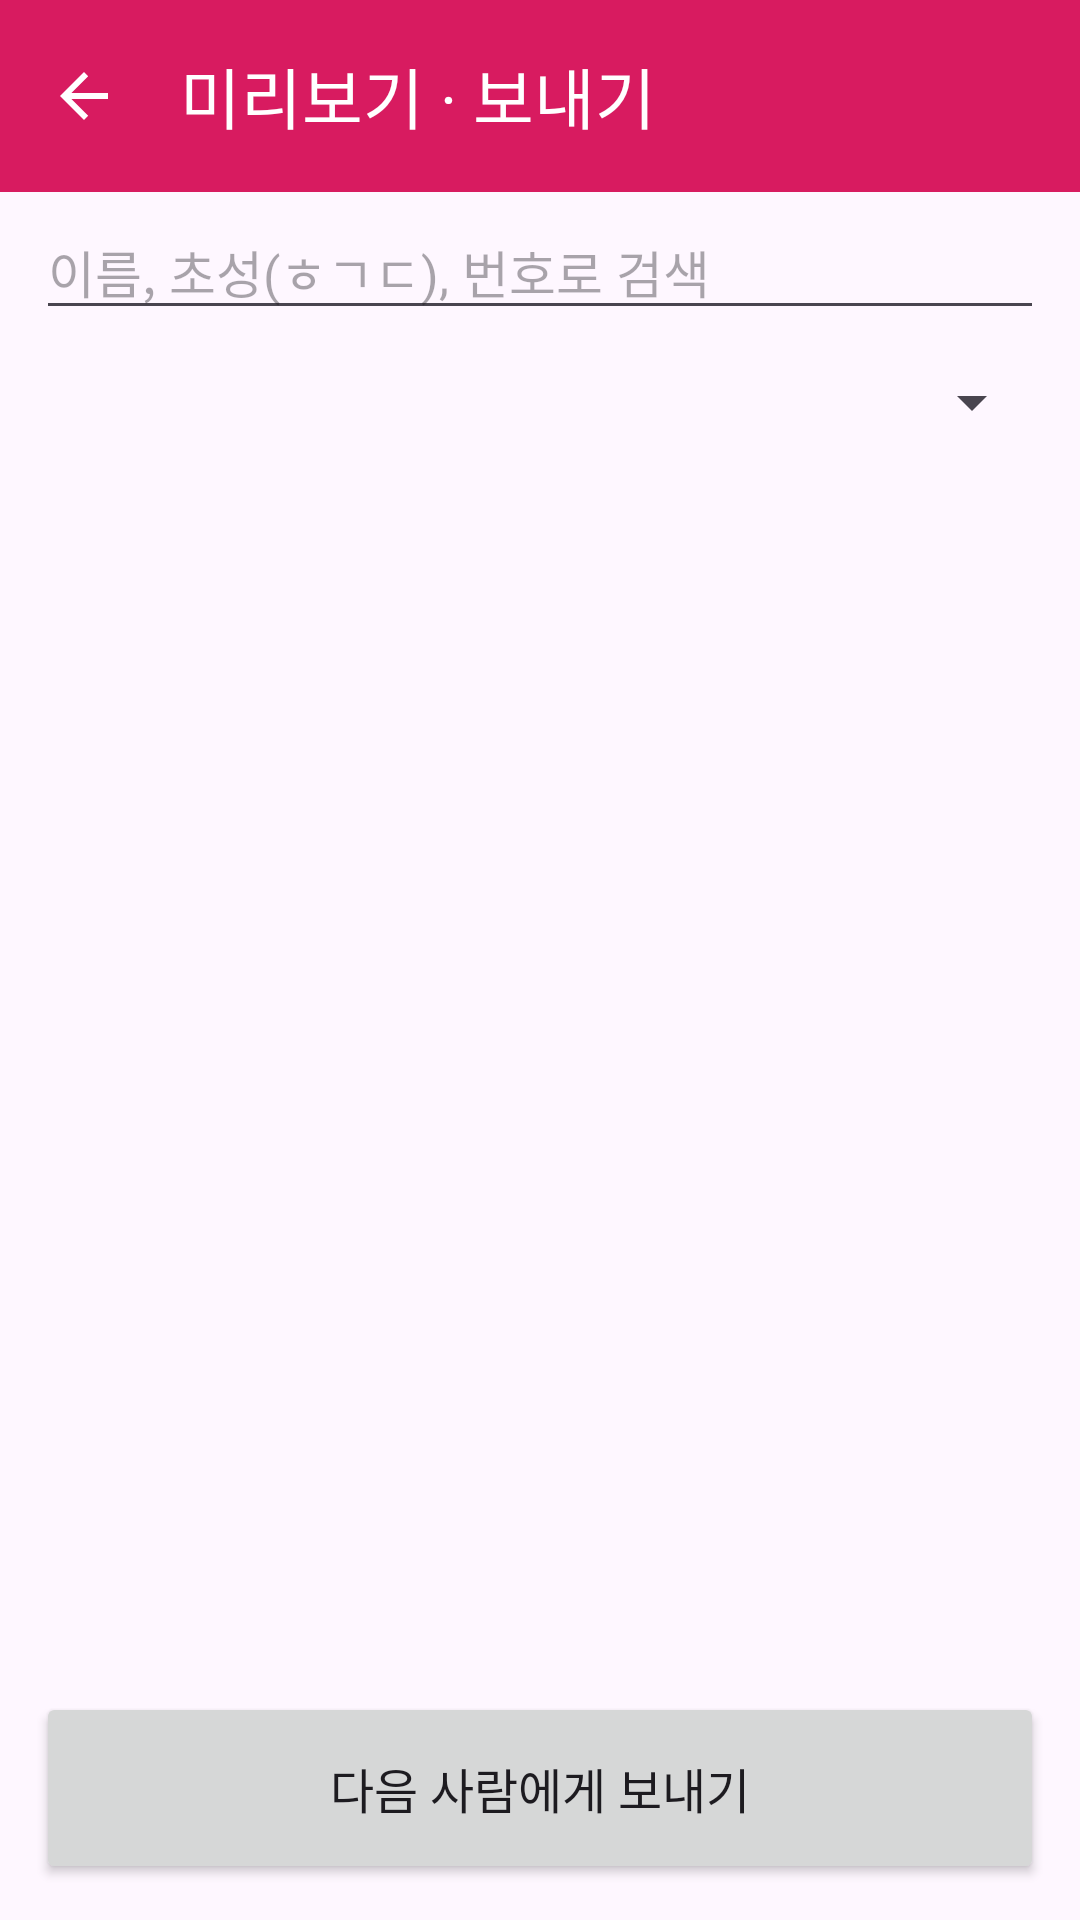

Reconstruct the res/layout file that produces this screen, plus the resources it refers to.
<!-- AndroidManifest.xml: application theme Theme.SendWeddingSMS -->
<!-- res/layout/activity_preview.xml -->
<?xml version="1.0" encoding="utf-8"?>
<LinearLayout xmlns:android="http://schemas.android.com/apk/res/android"
    xmlns:app="http://schemas.android.com/apk/res-auto"
    android:layout_width="match_parent"
    android:layout_height="match_parent"
    android:orientation="vertical">

    <com.google.android.material.appbar.MaterialToolbar
        android:id="@+id/toolbar"
        android:layout_width="match_parent"
        android:layout_height="?attr/actionBarSize"
        android:background="@color/pink"
        android:theme="@style/ThemeOverlay.Material3.Dark.ActionBar"
        app:navigationIcon="?attr/homeAsUpIndicator"
        app:title="@string/preview_button"
        app:titleTextColor="#FFFFFF" />

    <TextView
        android:id="@+id/linkWarning"
        android:layout_width="match_parent"
        android:layout_height="wrap_content"
        android:background="#FFF3E0"
        android:padding="12dp"
        android:text="청첩장 주소가 아직 비어 있어요. 여기를 눌러 넣어 주세요."
        android:textColor="#E65100"
        android:textSize="15sp"
        android:visibility="gone" />

    <EditText
        android:id="@+id/search"
        android:layout_width="match_parent"
        android:layout_height="wrap_content"
        android:layout_marginHorizontal="12dp"
        android:layout_marginTop="4dp"
        android:hint="@string/search_hint"
        android:importantForAutofill="no"
        android:inputType="text"
        android:maxLines="1"
        android:textSize="17sp" />

    <com.google.android.material.button.MaterialButtonToggleGroup
        android:id="@+id/statusGroup"
        android:layout_width="match_parent"
        android:layout_height="wrap_content"
        android:layout_marginHorizontal="12dp"
        app:checkedButton="@id/statusUnsent"
        app:selectionRequired="true"
        app:singleSelection="true">

        <Button
            android:id="@+id/statusUnsent"
            style="@style/Widget.Material3.Button.OutlinedButton"
            android:layout_width="0dp"
            android:layout_height="wrap_content"
            android:layout_weight="1"
            android:text="안 보낸 사람" />

        <Button
            android:id="@+id/statusSent"
            style="@style/Widget.Material3.Button.OutlinedButton"
            android:layout_width="0dp"
            android:layout_height="wrap_content"
            android:layout_weight="1"
            android:text="보낸 사람" />

        <Button
            android:id="@+id/statusAll"
            style="@style/Widget.Material3.Button.OutlinedButton"
            android:layout_width="0dp"
            android:layout_height="wrap_content"
            android:layout_weight="1"
            android:text="전체" />
    </com.google.android.material.button.MaterialButtonToggleGroup>

    <Spinner
        android:id="@+id/formatFilter"
        android:layout_width="match_parent"
        android:layout_height="48dp"
        android:layout_marginHorizontal="12dp" />

    <TextView
        android:id="@+id/count"
        android:layout_width="match_parent"
        android:layout_height="wrap_content"
        android:paddingHorizontal="16dp"
        android:paddingVertical="4dp"
        android:textSize="15sp"
        android:textStyle="bold" />

    <androidx.recyclerview.widget.RecyclerView
        android:id="@+id/list"
        android:layout_width="match_parent"
        android:layout_height="0dp"
        android:layout_weight="1"
        android:clipToPadding="false"
        android:paddingHorizontal="8dp"
        android:paddingBottom="8dp" />

    <LinearLayout
        android:layout_width="match_parent"
        android:layout_height="wrap_content"
        android:orientation="horizontal"
        android:padding="8dp">

        <Button
            android:id="@+id/sendNext"
            android:layout_width="0dp"
            android:layout_height="64dp"
            android:layout_margin="4dp"
            android:layout_weight="1"
            android:text="다음 사람에게 보내기"
            android:textSize="16sp" />

        <Button
            android:id="@+id/autoSend"
            style="@style/Widget.Material3.Button.TonalButton"
            android:layout_width="0dp"
            android:layout_height="64dp"
            android:layout_margin="4dp"
            android:layout_weight="1"
            android:text="안 보낸 사람 모두 보내기"
            android:textSize="16sp"
            android:visibility="gone" />
    </LinearLayout>
</LinearLayout>
<!-- resources referenced by this layout -->
<resources>
  <color name="pink">#D81B60</color>
  <string name="preview_button">미리보기 · 보내기</string>
  <string name="search_hint">이름, 초성(ㅎㄱㄷ), 번호로 검색</string>
  <style name="Theme.SendWeddingSMS" parent="Theme.Material3.Light.NoActionBar">
          <item name="colorPrimary">@color/pink</item>
          <item name="colorSecondaryContainer">@color/pink_light</item>
          <item name="android:statusBarColor">@color/pink</item>
      </style>
  <color name="pink_light">#FCE4EC</color>
</resources>
